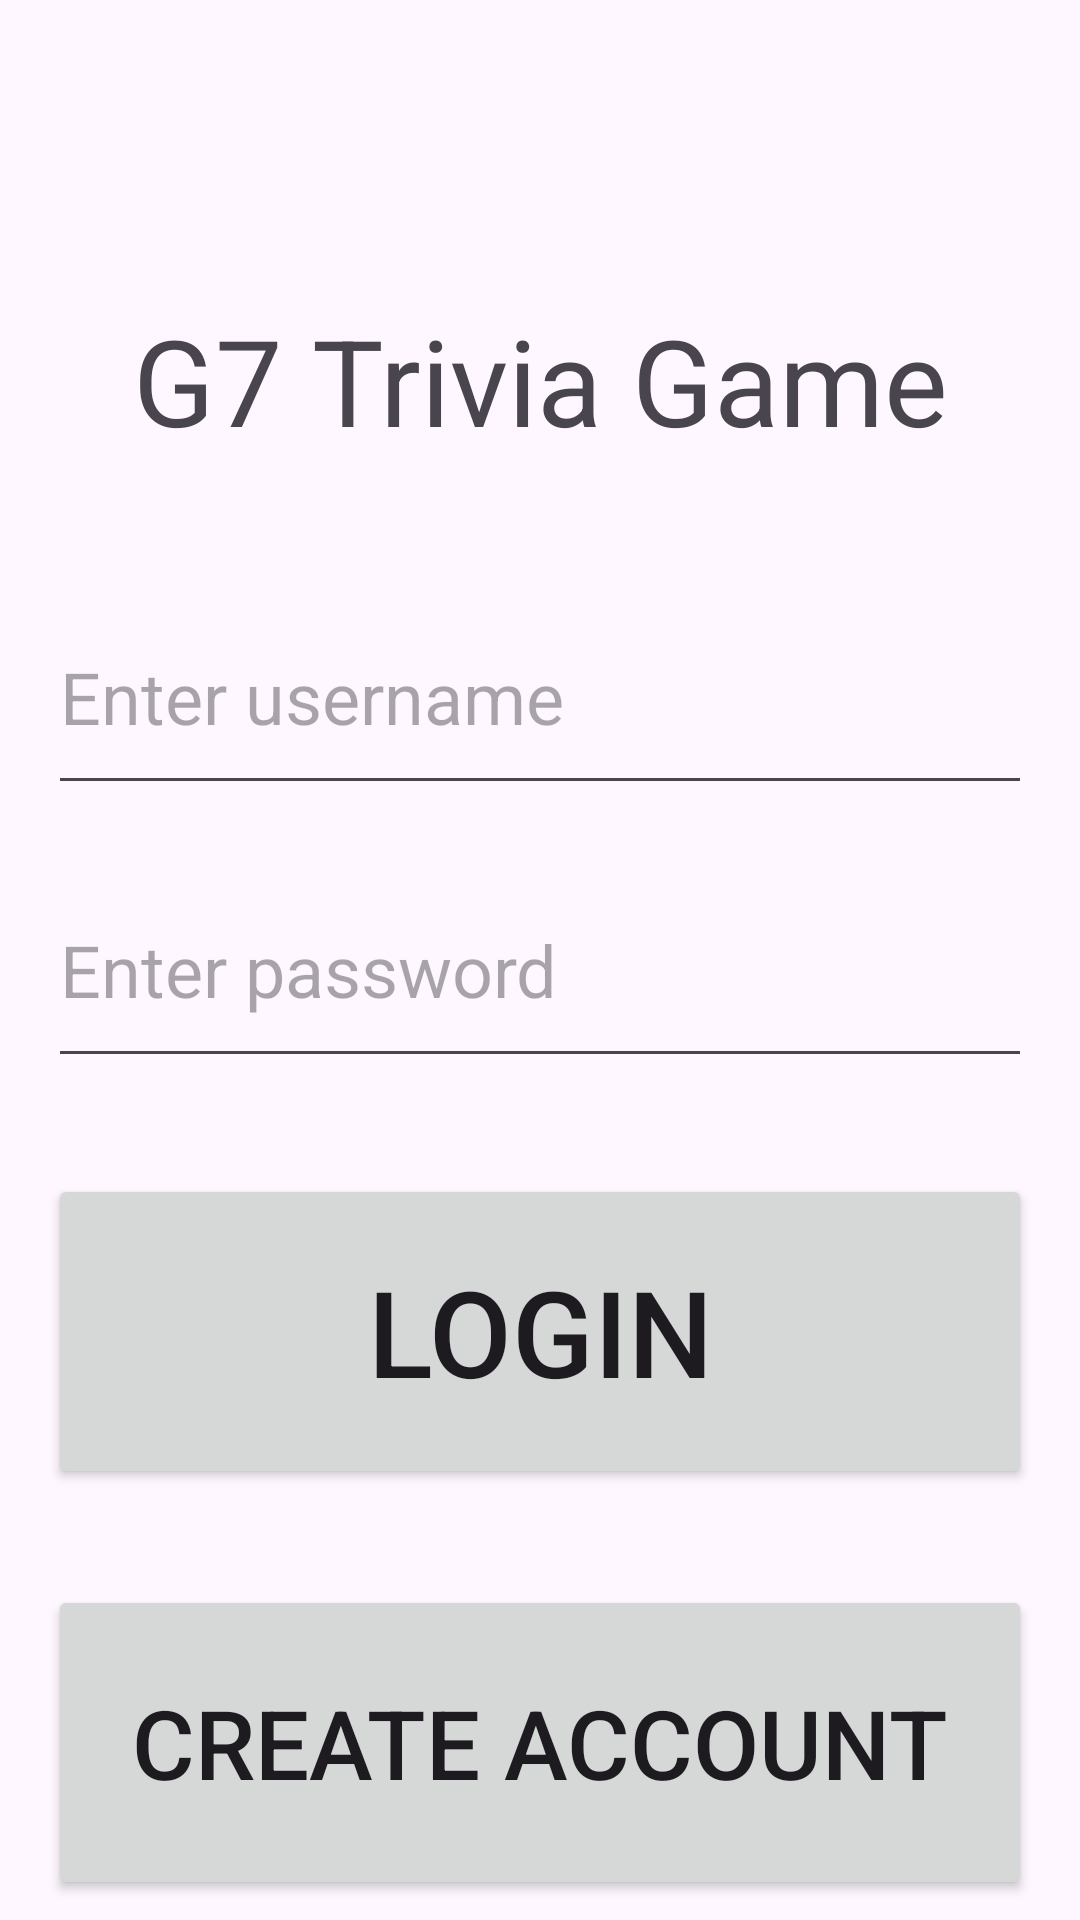

Layout XML and referenced resources for this Android screen:
<!-- AndroidManifest.xml: application theme Theme.G7_Trivia_Game -->
<!-- res/layout/activity_login.xml -->
<?xml version="1.0" encoding="utf-8"?>
<androidx.constraintlayout.widget.ConstraintLayout xmlns:android="http://schemas.android.com/apk/res/android"
    xmlns:app="http://schemas.android.com/apk/res-auto"
    xmlns:tools="http://schemas.android.com/tools"
    android:id="@+id/main"
    android:layout_width="match_parent"
    android:layout_height="match_parent"
    tools:context=".LoginActivity">

    <TextView
        android:id="@+id/loginTitleTextView"
        android:layout_width="match_parent"
        android:layout_height="wrap_content"
        android:layout_marginTop="100dp"
        android:gravity="center"
        android:text="@string/login_g7_trivia_game"
        android:textSize="40sp"
        app:layout_constraintEnd_toEndOf="parent"
        app:layout_constraintStart_toStartOf="parent"
        app:layout_constraintTop_toTopOf="parent" />

    <EditText
        android:id="@+id/loginUsernameEditText"
        android:layout_width="match_parent"
        android:layout_height="75dp"
        android:layout_marginStart="16dp"
        android:layout_marginTop="40dp"
        android:layout_marginEnd="16dp"
        android:autofillHints="Please enter your username"
        android:hint="@string/login_enter_username"
        android:inputType="text"
        android:textSize="24sp"
        app:layout_constraintEnd_toEndOf="parent"
        app:layout_constraintStart_toStartOf="parent"
        app:layout_constraintTop_toBottomOf="@id/loginTitleTextView" />

    <EditText
        android:id="@+id/loginPasswordEditText"
        android:layout_width="match_parent"
        android:layout_height="75dp"
        android:layout_marginStart="16dp"
        android:layout_marginTop="16dp"
        android:layout_marginEnd="16dp"
        android:autofillHints="Please enter your password"
        android:hint="@string/login_enter_password"
        android:inputType="textPassword"
        android:textSize="24sp"
        app:layout_constraintEnd_toEndOf="parent"
        app:layout_constraintStart_toStartOf="parent"
        app:layout_constraintTop_toBottomOf="@id/loginUsernameEditText" />

    <Button
        android:id="@+id/loginLoginButton"
        android:layout_width="match_parent"
        android:layout_height="105dp"
        android:layout_marginStart="16dp"
        android:layout_marginTop="32dp"
        android:layout_marginEnd="16dp"
        android:text="@string/login_login"
        android:textSize="40sp"
        app:layout_constraintEnd_toEndOf="parent"
        app:layout_constraintStart_toStartOf="parent"
        app:layout_constraintTop_toBottomOf="@id/loginPasswordEditText" />

    <Button
        android:id="@+id/loginCreateAccountButton"
        android:layout_width="match_parent"
        android:layout_height="105dp"
        android:layout_marginStart="16dp"
        android:layout_marginTop="32dp"
        android:layout_marginEnd="16dp"
        android:text="@string/login_create_account"
        android:textSize="32sp"
        app:layout_constraintEnd_toEndOf="parent"
        app:layout_constraintStart_toStartOf="parent"
        app:layout_constraintTop_toBottomOf="@id/loginLoginButton" />
</androidx.constraintlayout.widget.ConstraintLayout>
<!-- resources referenced by this layout -->
<resources>
  <string name="login_create_account">Create Account</string>
  <string name="login_enter_password">Enter password</string>
  <string name="login_enter_username">Enter username</string>
  <string name="login_g7_trivia_game">G7 Trivia Game</string>
  <string name="login_login">Login</string>
  <style name="Theme.G7_Trivia_Game" parent="Base.Theme.G7_Trivia_Game" />
  <style name="Base.Theme.G7_Trivia_Game" parent="Theme.Material3.DayNight.NoActionBar">
          
          
      </style>
</resources>
